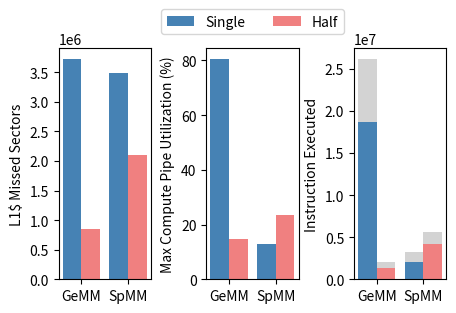

Generate this figure with matplotlib:
import numpy as np
import matplotlib.pyplot as plt


dense_spmm = {
    'fma_pipe_util': 80.44,
    'L1_miss_sector': 3717631,
    'total_inst': 26123039,
    'fma_inst': 17104896,
    'iadd3_inst': 1607680,
}

dense_hspmm = {
    'fma_pipe_util': 0.06,
    'tensor_pipe_util': 14.60,
    'L1_miss_sector': 853632,
    'total_inst': 2010624,
    'hmma_inst': 1048576,
    'iadd3_inst': 240640,
}

sputnik_spmm = {
    'fma_pipe_util': 13.04,
    'L1_miss_sector': 3477300,
    'total_inst': 3260604,
    'fma_inst': 1778048,
    'iadd3_inst': 273940,
}

sputnik_hspmm = {
    'fma_pipe_util': 23.33,
    'fp15_pipe_util': 22.80,
    'L1_miss_sector': 2093942,
    'total_inst': 5565864,
    'fma_inst': 1848064,
    'hadd2_inst': 2079072,
    'iadd3_inst': 262700,
}

fig, ax = plt.subplots(1, 3, figsize=(5, 3))#, tight_layout=True)

l1_miss_sectors_s = [dense_spmm['L1_miss_sector'], sputnik_spmm['L1_miss_sector']]
l1_miss_sectors_h = [dense_hspmm['L1_miss_sector'], sputnik_hspmm['L1_miss_sector']]
memory_labels = ['GeMM', 'SpMM']
x = np.arange(len(memory_labels)) * 0.5
width = 0.2
ax[0].bar(x - width/2, l1_miss_sectors_s, width, label='Single', color='steelblue')
ax[0].bar(x + width/2, l1_miss_sectors_h, width, label='Half', color='lightcoral')
ax[0].set_ylabel('L1$ Missed Sectors')
ax[0].set_xticks(x)
ax[0].set_xticklabels(memory_labels)
# ax[0].legend()
# ax[0].grid(True)

pipeline_s = [dense_spmm['fma_pipe_util'], sputnik_spmm['fma_pipe_util']]
pipeline_h = [dense_hspmm['tensor_pipe_util'], sputnik_hspmm['fma_pipe_util']]
ax[1].bar(x - width/2, pipeline_s, width, label='Single', color='steelblue')
ax[1].bar(x + width/2, pipeline_h, width, label='Half', color='lightcoral')
ax[1].set_ylabel('Max Compute Pipe Utilization (%)')
ax[1].set_xticks(x)
ax[1].set_xticklabels(memory_labels)
ax[1].legend(ncol=2, bbox_to_anchor = (0,0.2,1,1), loc = 'upper center')
# ax[1].grid(True)

inst_fma_s = [dense_spmm['fma_inst'] + dense_spmm['iadd3_inst'], sputnik_spmm['fma_inst'] + sputnik_spmm['iadd3_inst']]
inst_others_s = [dense_spmm['total_inst'] - dense_spmm['fma_inst'] - dense_spmm['iadd3_inst'], sputnik_spmm['total_inst'] - sputnik_spmm['fma_inst'] - sputnik_spmm['iadd3_inst']]
inst_fma_h = [dense_hspmm['hmma_inst'] + dense_hspmm['iadd3_inst'], sputnik_hspmm['fma_inst'] + sputnik_hspmm['hadd2_inst'] + sputnik_hspmm['iadd3_inst']]
inst_others_h = [dense_hspmm['total_inst'] - dense_hspmm['hmma_inst'] - dense_hspmm['iadd3_inst'], sputnik_hspmm['total_inst'] - sputnik_hspmm['fma_inst'] - sputnik_hspmm['hadd2_inst'] - sputnik_hspmm['iadd3_inst']]

ax[2].bar(x-width/2, inst_fma_s, width, label='Single', color='steelblue')
ax[2].bar(x-width/2, inst_others_s, width, bottom=inst_fma_s, color='lightgray')
ax[2].bar(x+width/2, inst_fma_h, width, label='Half', color='lightcoral')
ax[2].bar(x+width/2, inst_others_h, width, bottom=inst_fma_h, color='lightgray')
ax[2].set_ylabel('Instruction Executed')
ax[2].set_xticks(x)
ax[2].set_xticklabels(memory_labels)
# ax[2].legend()
# ax[2].grid(True)
plt.subplots_adjust(wspace=0.6)
fig.savefig('./mmspmm.pdf', bbox_inches='tight')